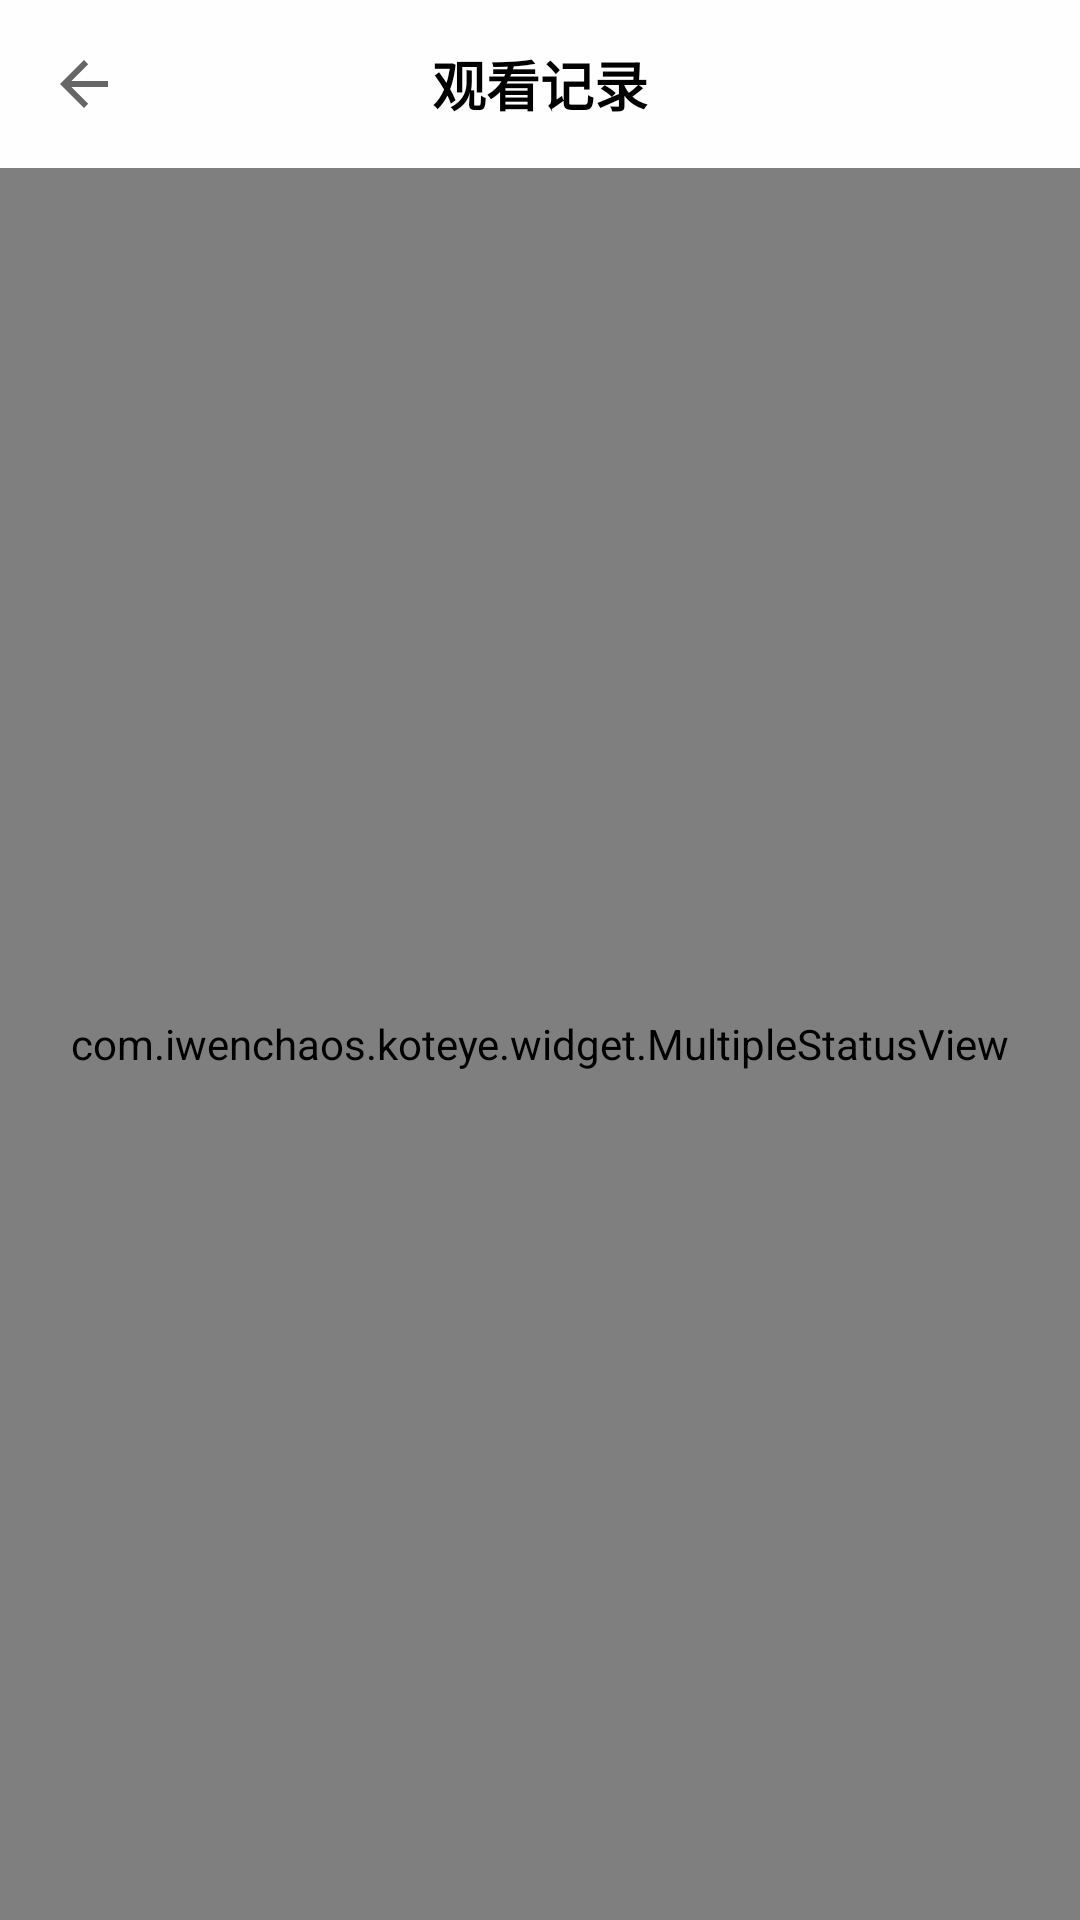

The Android layout XML behind this screen, and the referenced resources:
<!-- AndroidManifest.xml: application theme AppTheme.NoActionBar -->
<!-- res/layout/activity_eye_history.xml -->
<?xml version="1.0" encoding="utf-8"?>
<LinearLayout xmlns:android="http://schemas.android.com/apk/res/android"
    xmlns:app="http://schemas.android.com/apk/res-auto"
    android:layout_width="match_parent"
    android:layout_height="match_parent"
    android:orientation="vertical">


    <android.support.v7.widget.Toolbar
        android:id="@+id/toolbar"
        android:layout_width="match_parent"
        android:layout_height="?attr/actionBarSize"
        android:background="@color/color_title_bg"
        app:navigationIcon="?attr/homeAsUpIndicator">

        <TextView
            android:id="@+id/tv_header_title"
            android:layout_width="wrap_content"
            android:layout_height="wrap_content"
            android:layout_centerInParent="true"
            android:layout_gravity="center"
            android:text="观看记录"
            android:textColor="@color/color_item_title"
            android:textSize="18sp"
            android:textStyle="bold" />
    </android.support.v7.widget.Toolbar>

    <com.iwenchaos.koteye.widget.MultipleStatusView xmlns:android="http://schemas.android.com/apk/res/android"
        xmlns:app="http://schemas.android.com/apk/res-auto"
        android:id="@+id/multipleStatusView"
        android:layout_width="match_parent"
        android:layout_height="match_parent"
        android:background="@color/backgroundColor"
        app:emptyView="@layout/empty_view"
        app:errorView="@layout/error_view"
        app:loadingView="@layout/loading_view"
        app:noNetworkView="@layout/no_network_view">

        <android.support.v7.widget.RecyclerView
            android:id="@+id/hisRecyclerView"
            android:layout_width="match_parent"
            android:layout_height="match_parent"
            android:clipToPadding="false"
            android:paddingBottom="@dimen/actionBarHeight" />

    </com.iwenchaos.koteye.widget.MultipleStatusView>


</LinearLayout>
<!-- resources referenced by this layout -->
<resources>
  <color name="backgroundColor">#EEEEEE</color>
  <color name="color_item_title">#000000</color>
  <color name="color_title_bg">#CCFFFFFF</color>
  <dimen name="actionBarHeight">60dp</dimen>
  <style name="AppTheme.NoActionBar">
          <item name="windowActionBar">false</item>
          <item name="windowNoTitle">true</item>
      </style>
</resources>
